The GitHub repository vrunkel/CoreMLBats-model-calls contains a labelled image folder "NyctaloidTrainingCalls" with 5 categories: enil, eser, nlei, nnoc, vmur. Examples follow, each with its label.

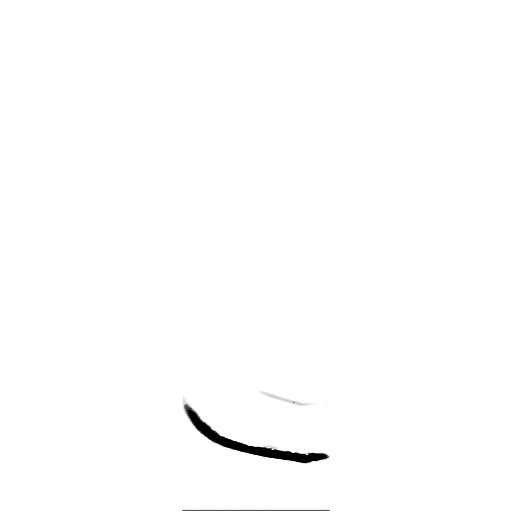
Label: eser

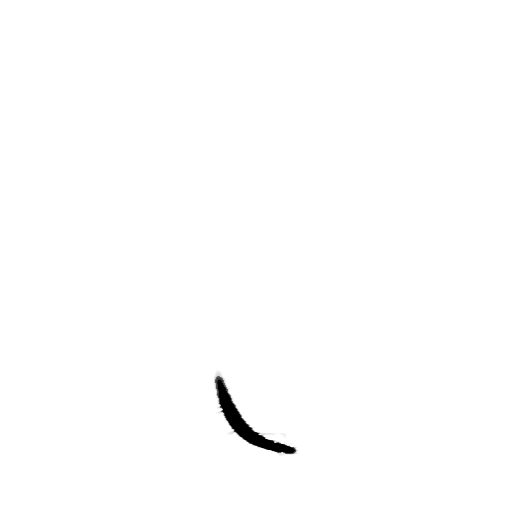
Label: enil

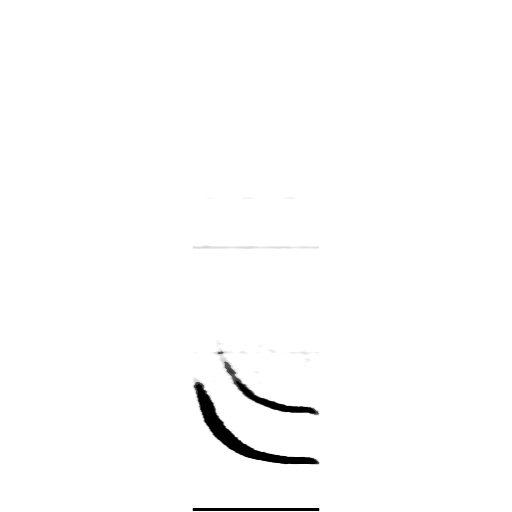
Label: nnoc

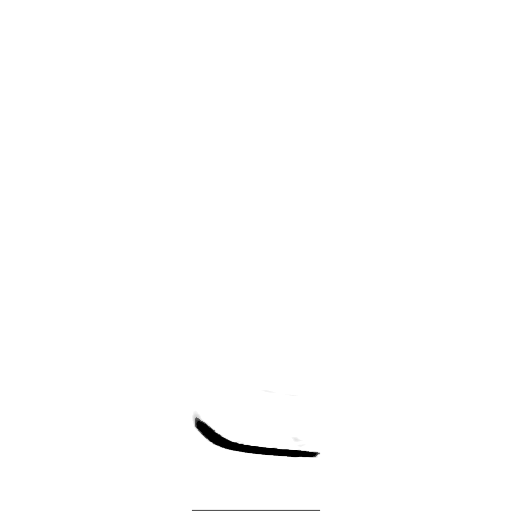
Label: nlei

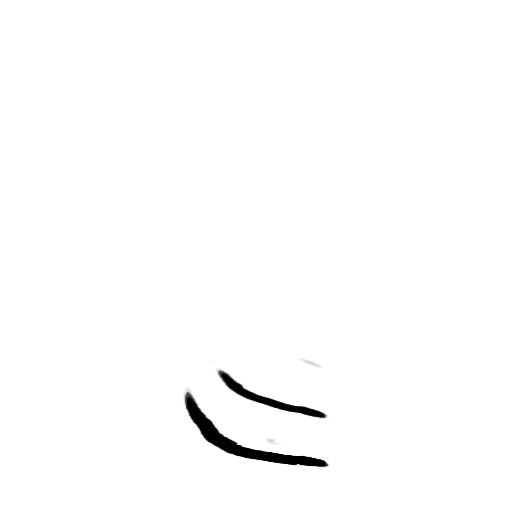
Label: vmur

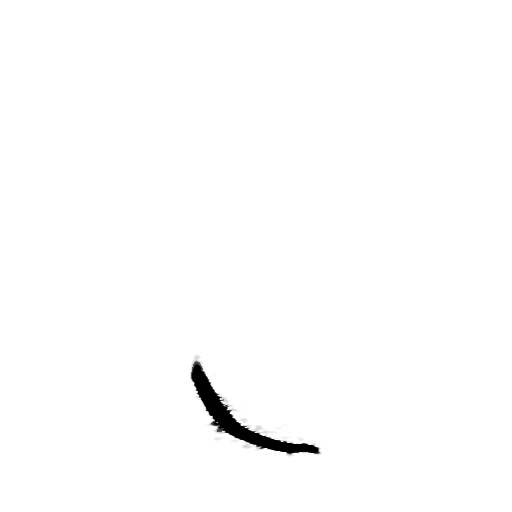
Label: eser
